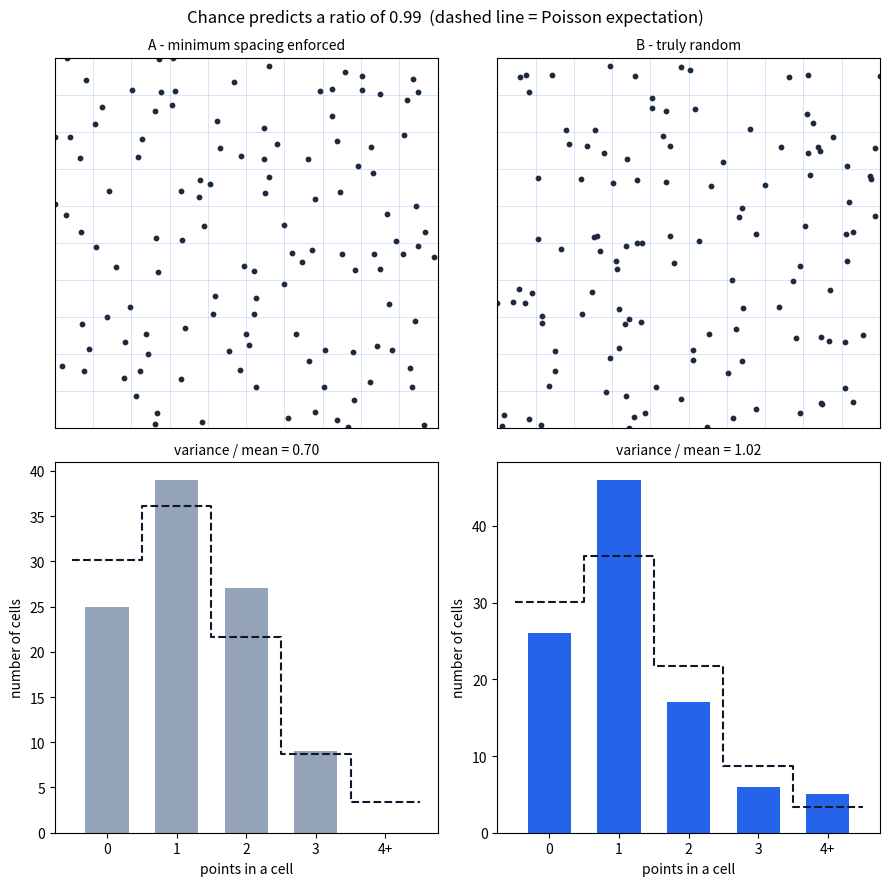

This figure's Python source:
MASK = 0xFFFFFFFF

def _imul(a, b):
    """Low 32 bits of a 32-bit multiply — Python's stand-in for JS Math.imul."""
    return (a * b) & MASK

def mulberry32(seed):
    """Port of the mulberry32 PRNG used by the published figure."""
    a = seed & MASK
    def rnd():
        nonlocal a
        a = (a + 0x6D2B79F5) & MASK
        t = _imul(a ^ (a >> 15), 1 | a)
        t = ((t + _imul(t ^ (t >> 7), 61 | t)) & MASK) ^ t
        return ((t ^ (t >> 14)) & MASK) / 4294967296
    return rnd

# Values emitted by the JavaScript implementation for this seed.
_probe = mulberry32(20260817 ^ 0x85EBCA6B)
assert [round(_probe(), 12) for _ in range(3)] == [0.631401259918, 0.253607654944, 0.679552925983]
print("PRNG matches the browser implementation")

N        = 120        # points in each square
MIN_SEP  = 0.028      # hard-core minimum separation, in units of the square's side
SEED     = 20260817   # the seed shown under the published figure

def poisson_points(rng, n):
    """Every point independent and uniform. This is the truly random one."""
    return [(rng(), rng()) for _ in range(n)]

def hardcore_points(rng, n, min_sep):
    """Uniform points, rejecting any that land within min_sep of an existing point."""
    pts, r2, attempts = [], min_sep ** 2, 0
    while len(pts) < n and attempts < n * 8000:
        attempts += 1
        x, y = rng(), rng()
        if all((px - x) ** 2 + (py - y) ** 2 >= r2 for px, py in pts):
            pts.append((x, y))
    if len(pts) < n:
        raise RuntimeError(f"only placed {len(pts)} of {n} points")
    return pts

# The figure derives an independent stream for each pattern from the displayed seed.
random_pattern    = poisson_points(mulberry32(SEED ^ 0x9E3779B9), N)
constrained_pattern = hardcore_points(mulberry32(SEED ^ 0x85EBCA6B), N, MIN_SEP)
print(len(random_pattern), len(constrained_pattern))

K = 10                      # 10 x 10 grid, so lambda = 120/100 = 1.2 (Clarke's was 0.93)
MAX_BIN = 4                 # last histogram bin is "4 or more"

def cell_counts(pts, k):
    counts = [0] * (k * k)
    for x, y in pts:
        i = min(k - 1, int(x * k))
        j = min(k - 1, int(y * k))
        counts[j * k + i] += 1
    return counts

def count_histogram(counts, max_bin):
    h = [0] * (max_bin + 1)
    for c in counts:
        h[min(c, max_bin)] += 1
    return h

def variance_mean_ratio(counts):
    m = sum(counts) / len(counts)
    v = sum((c - m) ** 2 for c in counts) / len(counts)
    return v / m

def poisson_expected(lam, n_cells, max_bin):
    from math import exp
    out, term, cumulative = [], exp(-lam), 0.0
    for r in range(max_bin + 1):
        if r == max_bin:
            out.append(n_cells * max(0.0, 1 - cumulative))
        else:
            out.append(n_cells * term)
            cumulative += term
            term = term * lam / (r + 1)
    return out

n_cells  = K * K
lam      = N / n_cells
theory   = 1 - 1 / n_cells
expected = poisson_expected(lam, n_cells, MAX_BIN)

for name, pts in [("random", random_pattern), ("constrained", constrained_pattern)]:
    counts = cell_counts(pts, K)
    print(f"{name:12s} histogram={count_histogram(counts, MAX_BIN)}  "
          f"variance/mean={variance_mean_ratio(counts):.2f}")
print(f"{'chance':12s} {'':30s}variance/mean={theory:.2f}")

import matplotlib.pyplot as plt

fig, axes = plt.subplots(2, 2, figsize=(9, 9))
bins = list(range(MAX_BIN + 1))
labels = [str(b) for b in bins[:-1]] + [f"{bins[-1]}+"]

for col, (name, pts) in enumerate([("A - minimum spacing enforced", constrained_pattern),
                                   ("B - truly random", random_pattern)]):
    ax = axes[0][col]
    ax.scatter([p[0] for p in pts], [p[1] for p in pts], s=10, c="#1e293b")
    for g in range(K + 1):
        ax.axhline(g / K, lw=0.4, c="#2563eb", alpha=0.3)
        ax.axvline(g / K, lw=0.4, c="#2563eb", alpha=0.3)
    ax.set_xlim(0, 1); ax.set_ylim(0, 1); ax.set_xticks([]); ax.set_yticks([])
    ax.set_title(name, fontsize=10)

    counts = cell_counts(pts, K)
    ax = axes[1][col]
    ax.bar(bins, count_histogram(counts, MAX_BIN),
           color="#2563eb" if col else "#94a3b8", width=0.62)
    ax.step([b - 0.5 for b in bins] + [bins[-1] + 0.5],
            expected + [expected[-1]], where="post", color="#0f172a", ls="--", lw=1.5)
    ax.set_xticks(bins); ax.set_xticklabels(labels)
    ax.set_xlabel("points in a cell"); ax.set_ylabel("number of cells")
    ax.set_title(f"variance / mean = {variance_mean_ratio(counts):.2f}", fontsize=10)

fig.suptitle(f"Chance predicts a ratio of {theory:.2f}  (dashed line = Poisson expectation)")
fig.tight_layout()
plt.show()
